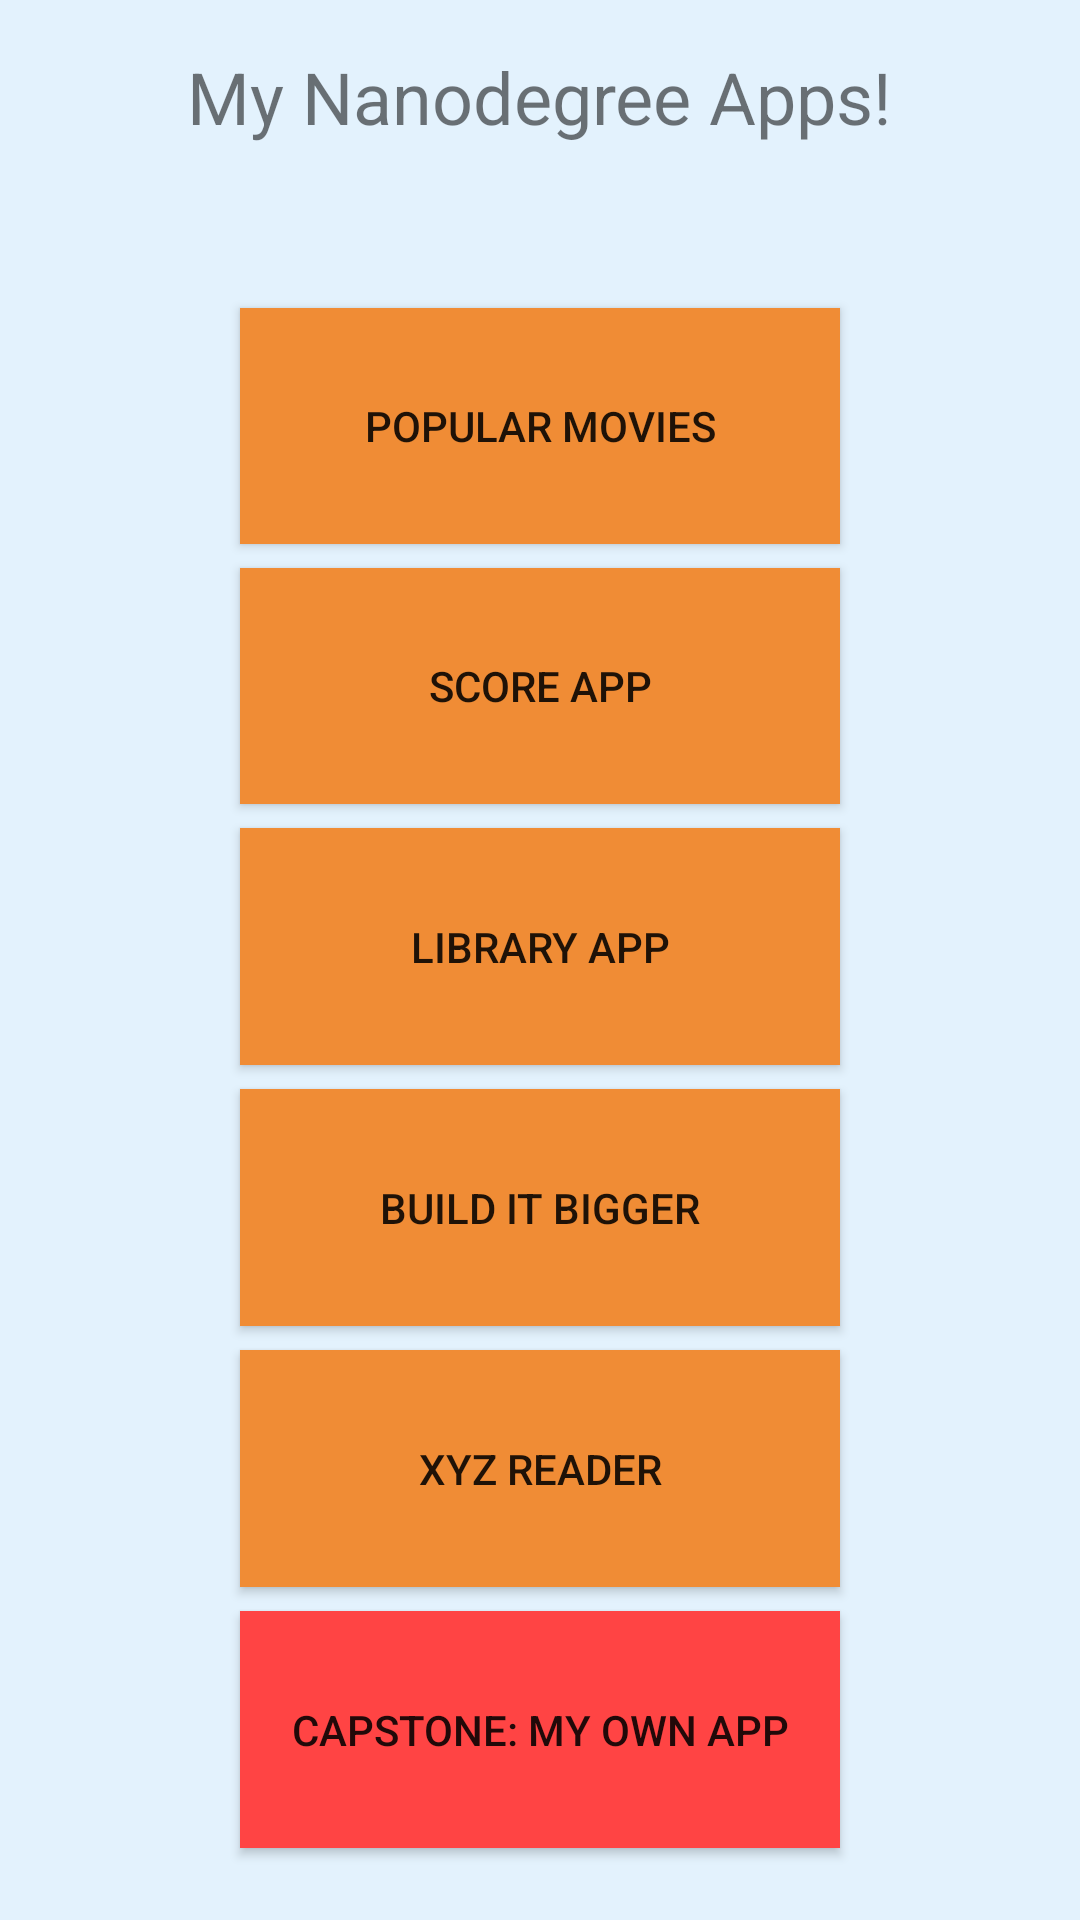

Layout XML and referenced resources for this Android screen:
<!-- AndroidManifest.xml: activity theme PopularMoviesAppTheme -->
<!-- res/layout/fragment_start.xml -->
<LinearLayout xmlns:android="http://schemas.android.com/apk/res/android"
    xmlns:tools="http://schemas.android.com/tools"
    android:layout_width="match_parent"
    android:layout_height="match_parent"
    android:paddingBottom="@dimen/activity_vertical_margin"
    android:paddingTop="@dimen/activity_vertical_margin"
    android:orientation="vertical"
    android:gravity="center_horizontal"
    android:background="@color/blue50"
    tools:context=".StartActivityFragment">

    <TextView
        android:layout_width="wrap_content"
        android:layout_height="0dp"
        android:layout_weight="1"
        android:text="My Nanodegree Apps!"
        android:layout_marginBottom="8dp"
        android:textSize="24sp" />

    <Button
        android:id="@+id/spotify_streamer_button"
        android:transitionName="@string/transition_start"
        style="@style/startButtonPortraitStyle"
        android:text="Popular Movies"
        android:onClick="onClick" />

    <Button
        android:id="@+id/score_apps_button"
        style="@style/startButtonPortraitStyle"
        android:text="Score App"
        android:onClick="onClick"/>

    <Button
        android:id="@+id/library_apps_button"
        style="@style/startButtonPortraitStyle"
        android:text="library app"
        android:onClick="onClick"/>

    <Button
        android:id="@+id/build_it_bigger_button"
        style="@style/startButtonPortraitStyle"
        android:text="build it bigger"
        android:onClick="onClick"/>

    <Button
        android:id="@+id/xyz_reader_button"
        style="@style/startButtonPortraitStyle"
        android:text="xyz reader"
        android:onClick="onClick"/>

    <Button
        android:id="@+id/my_app_button"
        style="@style/startButtonPortraitStyle"
        android:background="@android:color/holo_red_light"
        android:text="capstone: my own app"
        android:onClick="onClick"/>

</LinearLayout>
<!-- resources referenced by this layout -->
<resources>
  <color name="blue50">#E3F2FD</color>
  <dimen name="activity_vertical_margin">16dp</dimen>
  <string name="transition_start">TRS</string>
  <style name="startButtonPortraitStyle">
          <item name="android:background">@color/udacityOrange</item>
          <item name="android:layout_marginRight">80dp</item>
          <item name="android:layout_marginLeft">80dp</item>
          <item name="android:layout_marginBottom">8dp</item>
          <item name="android:layout_weight">1</item>
          <item name="android:layout_height">0dp</item>
          <item name="android:layout_width">match_parent</item>
      </style>
  <style name="PopularMoviesAppTheme" parent="@style/Theme.AppCompat.Light.NoActionBar">
          <item name="android:colorPrimary">@color/PopularMoviesColorPrimary</item>
          <item name="android:colorPrimaryDark">@color/PopularMoviesColorPrimaryDark</item>
          <item name="android:colorAccent">@color/PopularMoviesColorAccent</item>
          <item name="android:toolbarStyle">@style/PopularMoviesToolbar</item>
          <item name="android:windowContentTransitions">true</item>
      </style>
  <color name="udacityOrange">#F08C35</color>
  <color name="PopularMoviesColorPrimary">#F44336</color>
  <color name="PopularMoviesColorPrimaryDark">#D32F2F</color>
  <color name="PopularMoviesColorAccent">#2196F3</color>
  <style name="PopularMoviesToolbar" parent="Widget.AppCompat.Toolbar">
          <item name="android:background">?attr/colorPrimary</item>
          <item name="android:popupTheme">@style/Theme.AppCompat.Light</item>
      </style>
</resources>
